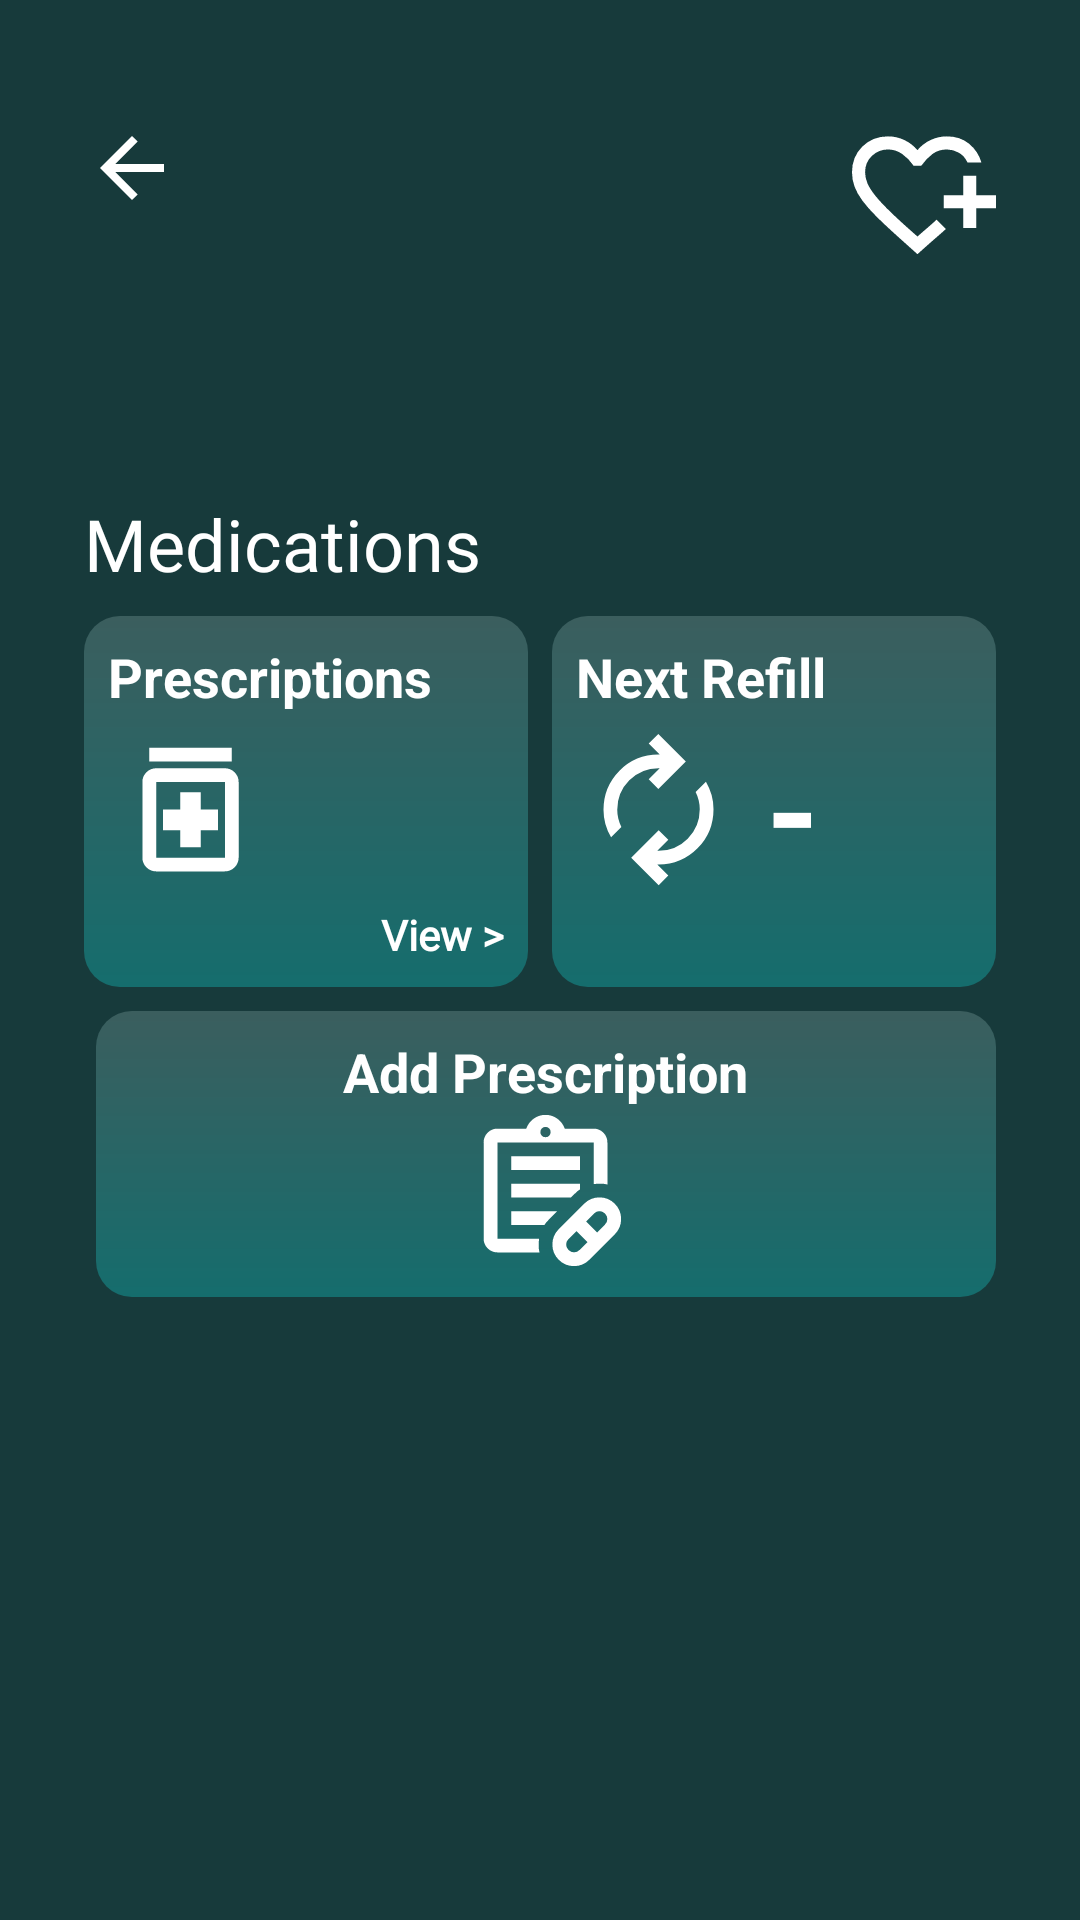

This screen was rendered from an Android layout file. Write that file and the resources it references.
<!-- AndroidManifest.xml: application theme Theme.MediTrackProject -->
<!-- res/layout/fragment_doctor_view_schedule.xml -->
<?xml version="1.0" encoding="utf-8"?>
<androidx.constraintlayout.widget.ConstraintLayout xmlns:android="http://schemas.android.com/apk/res/android"
    xmlns:app="http://schemas.android.com/apk/res-auto"
    xmlns:tools="http://schemas.android.com/tools"
    android:layout_width="match_parent"
    android:layout_height="match_parent"
    android:background="@color/doctor_bg"
    android:paddingStart="28dp"
    android:paddingTop="40dp"
    android:paddingEnd="28dp"
    android:paddingBottom="40dp"
    tools:context=".DoctorViewScheduleFragment">

    <ImageView
        android:id="@+id/arrowBackForCurrentPage"
        android:layout_width="wrap_content"
        android:layout_height="wrap_content"
        android:clickable="true"
        android:contentDescription="@null"
        android:focusable="true"
        android:src="@drawable/ic_arrow_back_24_doctor"
        app:layout_constraintStart_toStartOf="parent"
        app:layout_constraintTop_toTopOf="parent" />

    <ImageView
        android:id="@+id/appLogo"
        android:layout_width="wrap_content"
        android:layout_height="wrap_content"
        android:contentDescription="@null"
        app:layout_constraintEnd_toEndOf="parent"
        app:layout_constraintTop_toTopOf="parent"
        app:srcCompat="@drawable/logo_doctor" />

    <TextView
        android:id="@+id/patientNameTextView"
        android:layout_width="wrap_content"
        android:layout_height="wrap_content"
        android:layout_marginTop="10dp"
        android:fontFamily="@font/inter_bold"
        android:textColor="@color/white"
        android:textSize="28sp"
        app:layout_constraintStart_toStartOf="parent"
        app:layout_constraintTop_toBottomOf="@id/arrowBackForCurrentPage" />

    <TextView
        android:id="@+id/patientEmailTextView"
        android:layout_width="wrap_content"
        android:layout_height="wrap_content"
        android:layout_marginStart="10dp"
        android:fontFamily="@font/inter_bold"
        android:textColor="@android:color/darker_gray"
        android:textSize="16sp"
        app:layout_constraintStart_toStartOf="parent"
        app:layout_constraintTop_toBottomOf="@id/patientNameTextView" />

    <TextView
        android:id="@+id/medicationTextView"
        android:layout_width="wrap_content"
        android:layout_height="wrap_content"
        android:layout_marginTop="24dp"
        android:fontFamily="@font/inter_semibold"
        android:text="@string/medications"
        android:textColor="@color/white"
        android:textSize="24sp"
        app:layout_constraintStart_toStartOf="parent"
        app:layout_constraintTop_toBottomOf="@id/patientEmailTextView" />

    <LinearLayout
        android:id="@+id/prescriptionsAndRefills"
        android:layout_width="match_parent"
        android:layout_height="0dp"
        android:layout_marginTop="8dp"
        android:baselineAligned="false"
        android:orientation="horizontal"
        app:layout_constraintEnd_toEndOf="parent"
        app:layout_constraintStart_toStartOf="parent"
        app:layout_constraintTop_toBottomOf="@id/medicationTextView">

        <LinearLayout
            android:layout_width="0dp"
            android:layout_height="match_parent"
            android:layout_marginEnd="4dp"
            android:layout_weight="1"
            android:background="@drawable/card_bg_home_patientsbut_doctor"
            android:orientation="vertical">

            <TextView
                android:layout_width="wrap_content"
                android:layout_height="wrap_content"
                android:text="@string/prescriptions"
                android:textColor="@color/white"
                android:textSize="18sp"
                android:textStyle="bold" />

            <LinearLayout
                android:layout_width="match_parent"
                android:layout_height="wrap_content"
                android:gravity="center_vertical"
                android:orientation="horizontal">

                <ImageView
                    android:layout_width="wrap_content"
                    android:layout_height="wrap_content"
                    android:contentDescription="@string/prescriptions"
                    android:src="@drawable/ic_medication_24_doctor" />

                <TextView
                    android:id="@+id/numberOfPrescriptions"
                    android:layout_width="wrap_content"
                    android:layout_height="wrap_content"
                    android:layout_marginStart="10dp"
                    android:fontFamily="@font/inter_bold"
                    android:textColor="@color/white"
                    android:textSize="48sp"
                    android:textStyle="bold" />

            </LinearLayout>

            <TextView
                android:id="@+id/viewPrescriptionsTextView"
                android:layout_width="match_parent"
                android:layout_height="wrap_content"
                android:fontFamily="@font/inter_bold"
                android:gravity="end"
                android:clickable="true"
                android:focusable="true"
                android:text="@string/view"
                android:textColor="@color/white"
                android:textSize="14sp"
                android:textStyle="bold" />


        </LinearLayout>

        <LinearLayout
            android:layout_width="0dp"
            android:layout_height="match_parent"
            android:layout_marginStart="4dp"
            android:layout_weight="1"
            android:background="@drawable/card_bg_home_patientsbut_doctor"
            android:orientation="vertical">

            <TextView
                android:layout_width="wrap_content"
                android:layout_height="wrap_content"
                android:text="@string/next_refill"
                android:textColor="@color/white"
                android:textSize="18sp"
                android:textStyle="bold" />

            <LinearLayout
                android:layout_width="match_parent"
                android:layout_height="wrap_content"
                android:gravity="center_vertical"
                android:orientation="horizontal">

                <ImageView
                    android:layout_width="wrap_content"
                    android:layout_height="wrap_content"
                    android:contentDescription="@string/prescriptions"
                    android:src="@drawable/ic_autorenew_24_doctor" />

                <TextView
                    android:layout_width="wrap_content"
                    android:layout_height="wrap_content"
                    android:layout_marginStart="10dp"
                    android:fontFamily="@font/inter_bold"
                    android:text="-"
                    android:textColor="@color/white"
                    android:textSize="48sp"
                    android:textStyle="bold" />

            </LinearLayout>



        </LinearLayout>


    </LinearLayout>

    <LinearLayout
        android:id="@+id/addPatientLayout"
        android:layout_width="match_parent"
        android:layout_height="0dp"
        android:layout_marginTop="8dp"
        android:baselineAligned="false"
        android:orientation="horizontal"
        app:layout_constraintEnd_toEndOf="parent"
        app:layout_constraintStart_toStartOf="parent"
        app:layout_constraintTop_toBottomOf="@id/prescriptionsAndRefills">

        <LinearLayout
            android:id="@+id/addPrescriptionLinearLayout"
            android:layout_width="0dp"
            android:layout_height="match_parent"
            android:layout_marginStart="4dp"
            android:layout_weight="1"
            android:background="@drawable/card_bg_home_patientsbut_doctor"
            android:clickable="true"
            android:focusable="true"
            android:gravity="center_horizontal"
            android:orientation="vertical">

            <TextView
                android:layout_width="wrap_content"
                android:layout_height="wrap_content"
                android:text="@string/add_prescription"
                android:textColor="@color/white"
                android:textSize="18sp"
                android:textStyle="bold" />

            <ImageView
                android:layout_width="wrap_content"
                android:layout_height="wrap_content"
                android:contentDescription="@string/add_patient"
                android:src="@drawable/ic_prescriptions_24_doctor" />

        </LinearLayout>
    </LinearLayout>


</androidx.constraintlayout.widget.ConstraintLayout>
<!-- resources referenced by this layout -->
<resources>
  <color name="doctor_bg">#173a3b</color>
  <color name="white">#FFFFFFFF</color>
  <!-- drawable card_bg_home_patientsbut_doctor (drawable) -->
  <?xml version="1.0" encoding="utf-8"?>
  <shape xmlns:android="http://schemas.android.com/apk/res/android"
      android:shape="rectangle">
  
      <corners android:radius="12dp" />
  
      <gradient
          android:startColor="#156D6D"
          android:endColor="#3B5E5E"
          android:angle="90" />
  
      <padding android:left="8dp" android:top="8dp"
          android:right="8dp" android:bottom="8dp" />
  </shape>
  <!-- drawable ic_arrow_back_24_doctor (drawable) -->
  <vector xmlns:android="http://schemas.android.com/apk/res/android" android:autoMirrored="true" android:height="32dp" android:tint="@color/white" android:viewportHeight="960" android:viewportWidth="960" android:width="32dp">
        
      <path android:fillColor="@android:color/white" android:pathData="M313,520L537,744L480,800L160,480L480,160L537,216L313,440L800,440L800,520L313,520Z"/>
      
  </vector>
  <!-- drawable ic_autorenew_24_doctor (drawable) -->
  <vector xmlns:android="http://schemas.android.com/apk/res/android" android:height="55dp" android:tint="@color/white" android:viewportHeight="960" android:viewportWidth="960" android:width="55dp">
        
      <path android:fillColor="@android:color/white" android:pathData="M204,642Q182,604 171,564Q160,524 160,482Q160,348 253,254Q346,160 480,160L487,160L423,96L479,40L639,200L479,360L423,304L487,240L480,240Q380,240 310,310.5Q240,381 240,482Q240,508 246,533Q252,558 264,582L204,642ZM481,920L321,760L481,600L537,656L473,720L480,720Q580,720 650,649.5Q720,579 720,478Q720,452 714,427Q708,402 696,378L756,318Q778,356 789,396Q800,436 800,478Q800,612 707,706Q614,800 480,800L473,800L537,864L481,920Z"/>
      
  </vector>
  <!-- drawable ic_medication_24_doctor (drawable) -->
  <vector xmlns:android="http://schemas.android.com/apk/res/android" android:height="55dp" android:tint="@color/white" android:viewportHeight="960" android:viewportWidth="960" android:width="55dp">
        
      <path android:fillColor="@android:color/white" android:pathData="M420,700L540,700L540,600L640,600L640,480L540,480L540,380L420,380L420,480L320,480L320,600L420,600L420,700ZM280,840Q247,840 223.5,816.5Q200,793 200,760L200,320Q200,287 223.5,263.5Q247,240 280,240L680,240Q713,240 736.5,263.5Q760,287 760,320L760,760Q760,793 736.5,816.5Q713,840 680,840L280,840ZM280,760L680,760Q680,760 680,760Q680,760 680,760L680,320Q680,320 680,320Q680,320 680,320L280,320Q280,320 280,320Q280,320 280,320L280,760Q280,760 280,760Q280,760 280,760ZM240,200L240,120L720,120L720,200L240,200ZM280,320L280,320Q280,320 280,320Q280,320 280,320L280,760Q280,760 280,760Q280,760 280,760L280,760Q280,760 280,760Q280,760 280,760L280,320Q280,320 280,320Q280,320 280,320Z"/>
      
  </vector>
  <string name="add_patient">Add Patient</string>
  <string name="add_prescription">Add Prescription</string>
  <string name="medications">Medications</string>
  <string name="next_refill">Next Refill</string>
  <string name="prescriptions">Prescriptions</string>
  <string name="view">View &gt;</string>
  <style name="Theme.MediTrackProject" parent="Base.Theme.MediTrackProject" />
  <style name="Base.Theme.MediTrackProject" parent="Theme.Material3.DayNight.NoActionBar">
          
          
      </style>
</resources>
